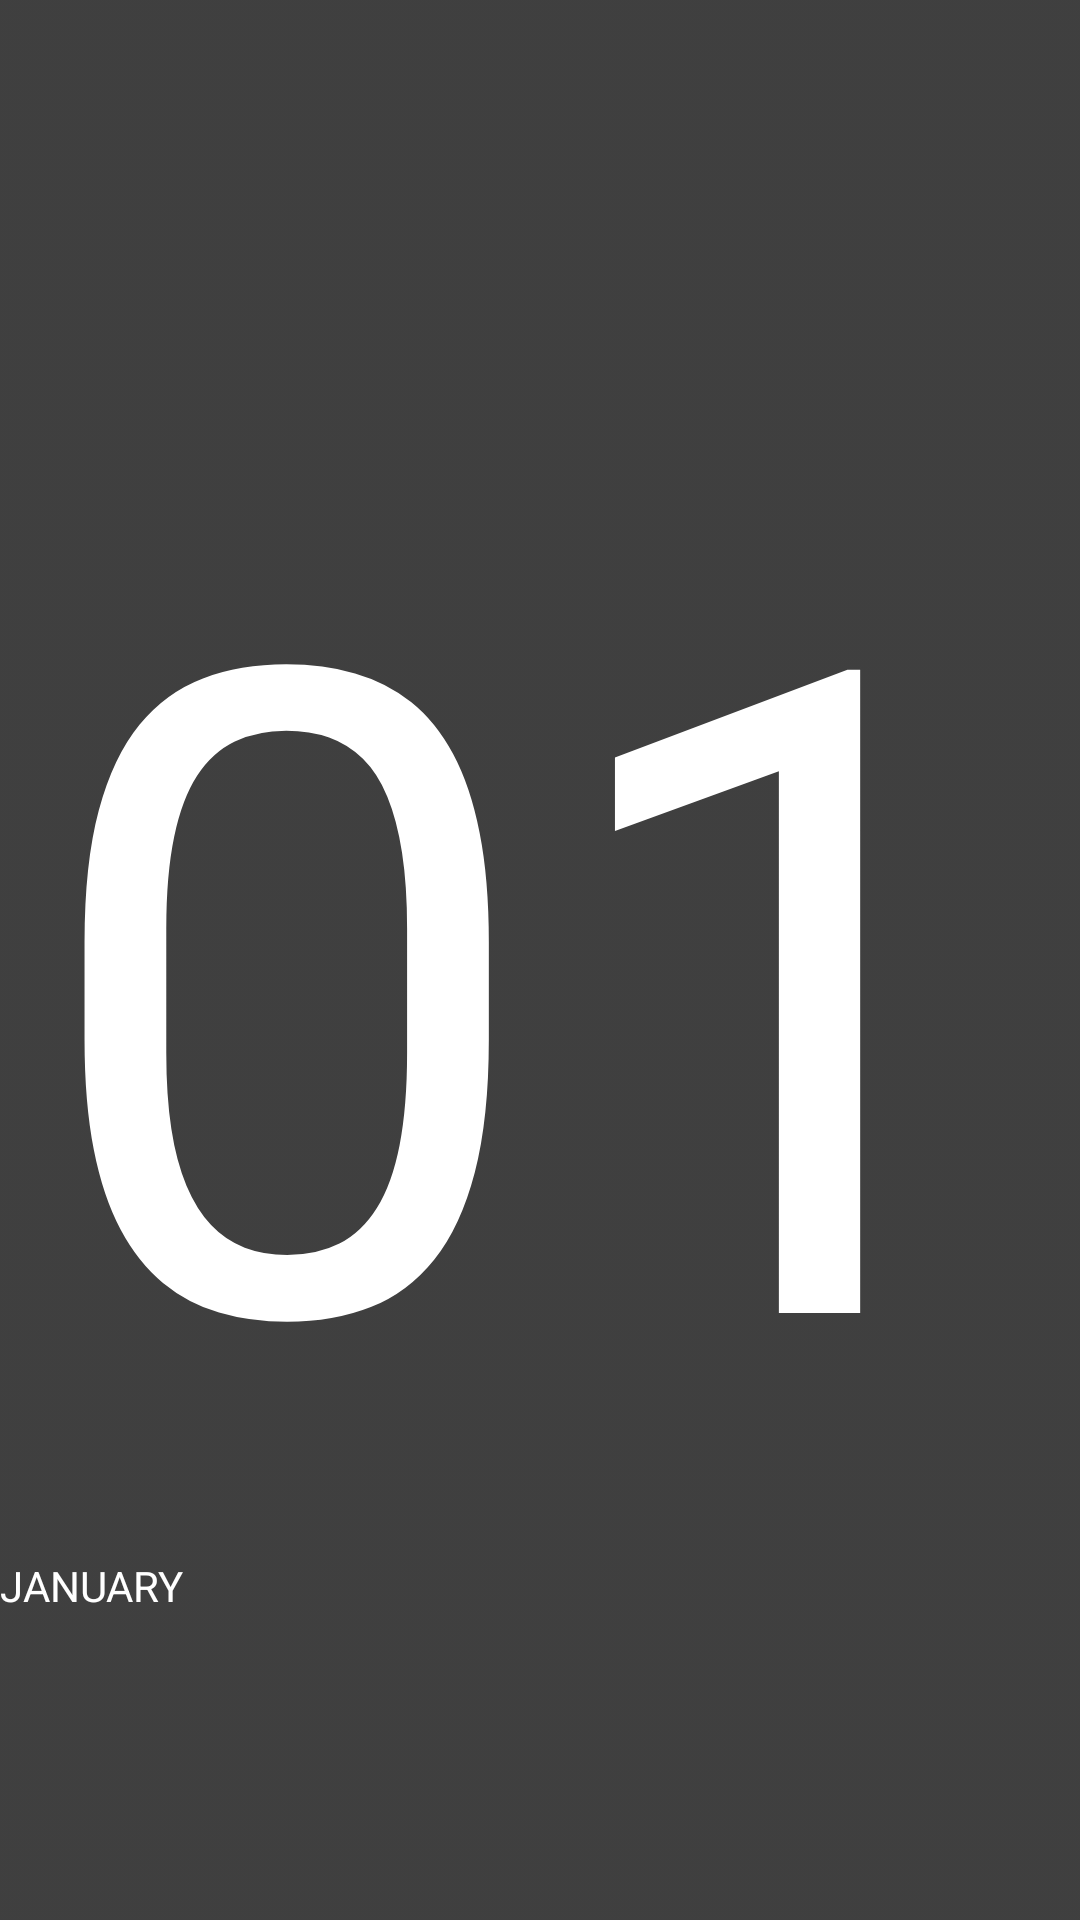

Android layout source for this screen:
<!-- AndroidManifest.xml: application theme AppTheme -->
<!-- res/layout/event_date.xml -->
<?xml version="1.0" encoding="utf-8"?>
<RelativeLayout xmlns:android="http://schemas.android.com/apk/res/android"
    android:layout_width="match_parent"
    android:layout_height="match_parent"
    android:background="@drawable/datebg">

    <TextView
        android:id="@+id/tv_day"
        android:layout_width="wrap_content"
        android:layout_height="wrap_content"
        android:layout_centerInParent="true"
        android:textSize="300dp"
        android:textColor="#ffffff"
        android:text="01"/>

    <TextView
        android:id="@+id/tv_month"
        android:layout_width="wrap_content"
        android:layout_height="wrap_content"
        android:layout_below="@id/tv_day"
        android:textColor="#ffffff"
        android:text="JANUARY"/>

</RelativeLayout>
<!-- resources referenced by this layout -->
<resources>
  <!-- drawable datebg: png bitmap (drawable, 2919 bytes) -->
  <style name="AppTheme" parent="Theme.AppCompat.Light.DarkActionBar">
      </style>
</resources>
